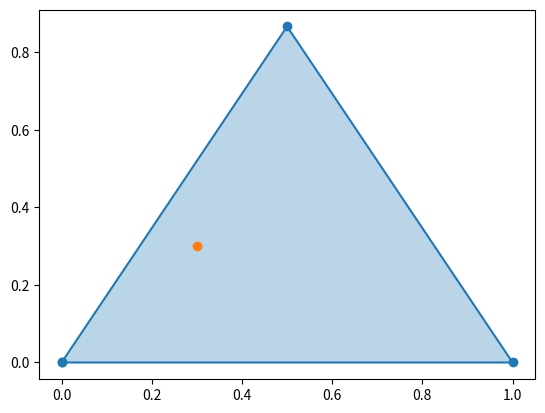

This chart was generated by the following Python code: (Note: this script raises an exception after producing the figure.)
import matplotlib.pyplot as plt
import numpy as np
import random

# Coordonnées des sommets du triangle équilatéral
x = [0, 1, 0.5, 0]  # Les sommets forment un carré (temporaire)
y = [0, 0, np.sqrt(3)/2, 0]  # La hauteur du triangle équilatéral est sqrt(3)/2


# Tracer le triangle équilatéral
plt.plot(x, y, marker='o')
plt.fill(x, y, alpha=0.3)

ptx=0.3
pty=0.3

plt.scatter(ptx,pty)


random = np.randint


# Définir les limites de l'axe des x et y pour une meilleure apparence
plt.xlim(-0.1, 1.1)
plt.ylim(-0.1, 1.1)

# Étiqueter les sommets du triangle
for i, (xi, yi) in enumerate(zip(x, y)):
    plt.text(xi, yi, f'({xi}, {yi:.2f})', ha='center', va='bottom')



# Titre et affichage
plt.title("Triangle Équilatéral avec un Point Arbitraire à l'Intérieur")
plt.grid(True)
plt.gca().set_aspect('equal', adjustable='box')
plt.legend()
plt.show()
